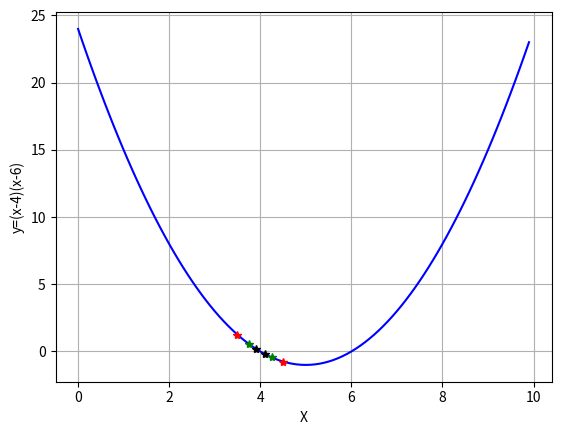

This chart was generated by the following Python code:
#Chapter 4
#Graphing and Root Finding

import matplotlib.pyplot as plt
import numpy as np

#define a range of x values for plotting
xp = np.arange(0,10,0.1) #arrau from 0-10 in increments of 0.1
def f0(x): return(x-4)*(x-6)
yp = f0(xp)
plt.plot(xp,yp,'b') #plot w/ blue line
plt.grid(True)
plt.xlabel('X')
plt.ylabel('y=(x-4)(x-6)')

xp2=np.array([3.5,4.5])
yp2=f0(xp2)
plt.plot(xp2,yp2,'r*')

xp2=np.array([3.75,4.25])
yp2=f0(xp2)
plt.plot(xp2,yp2,'g*')

xp2=np.array([3.9,4.1])
yp2=f0(xp2)
plt.plot(xp2,yp2,'k*')

